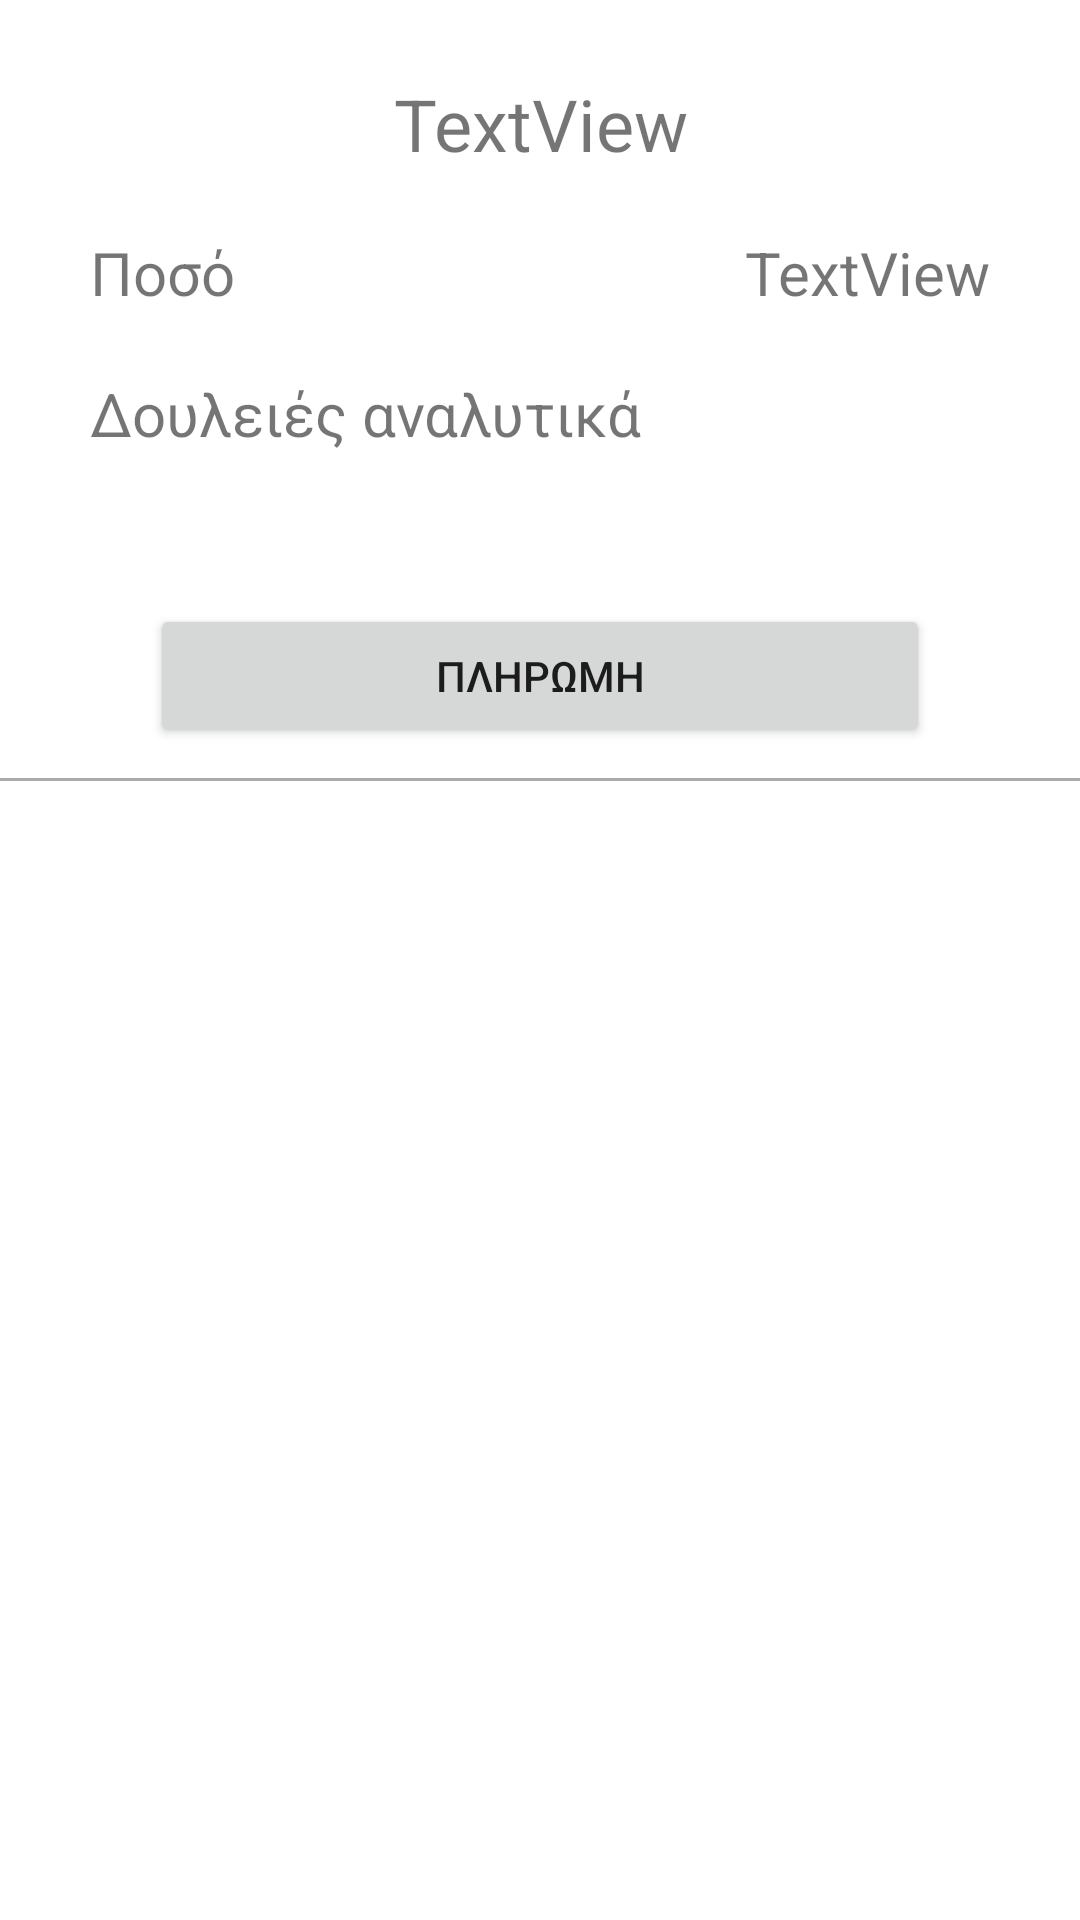

The Android layout XML behind this screen, and the referenced resources:
<!-- AndroidManifest.xml: application theme Theme.Team14 -->
<!-- res/layout/fragment_payment.xml -->
<?xml version="1.0" encoding="utf-8"?>
<FrameLayout xmlns:android="http://schemas.android.com/apk/res/android"
    xmlns:tools="http://schemas.android.com/tools"
    android:layout_width="match_parent"
    android:layout_height="match_parent"
    tools:context=".ui.PaymentFragment">


    <LinearLayout
        android:layout_width="match_parent"
        android:layout_height="wrap_content"
        android:layout_marginTop="25dp"
        android:orientation="vertical">

        <TextView
            android:id="@+id/appointmentLabel"
            android:layout_width="match_parent"
            android:layout_height="wrap_content"
            android:layout_marginBottom="20dp"
            android:gravity="center"
            android:text="TextView"
            android:textSize="24sp" />

        <LinearLayout
            android:layout_width="match_parent"
            android:layout_height="match_parent"
            android:layout_marginBottom="20dp"
            android:orientation="horizontal">

            <TextView
                android:id="@+id/amountLabel"
                android:layout_width="wrap_content"
                android:layout_height="wrap_content"
                android:paddingStart="30dp"
                android:paddingEnd="30dp"
                android:text="@string/amount_label"
                android:textSize="20sp" />

            <TextView
                android:id="@+id/amountCell"
                android:layout_width="0dp"
                android:layout_height="wrap_content"
                android:layout_weight="1"
                android:gravity="end"
                android:paddingStart="30dp"
                android:paddingEnd="30dp"
                android:text="TextView"
                android:textSize="20sp" />
        </LinearLayout>

        <LinearLayout
            android:id="@+id/paymentJobsLayout"
            android:layout_width="match_parent"
            android:layout_height="match_parent"
            android:layout_marginBottom="50dp"
            android:orientation="vertical">

            <TextView
                android:id="@+id/textView6"
                android:layout_width="match_parent"
                android:layout_height="wrap_content"
                android:paddingStart="30dp"
                android:paddingEnd="30dp"
                android:text="@string/payment_jobs_label"
                android:textSize="20sp" />
        </LinearLayout>

        <Button
            android:id="@+id/paymentBtn"
            android:layout_width="match_parent"
            android:layout_height="wrap_content"
            android:layout_marginStart="50dp"
            android:layout_marginEnd="50dp"
            android:text="@string/payment_btn" />

        <View
            android:layout_width="match_parent"
            android:layout_height="1dp"
            android:layout_marginTop="10dp"
            android:layout_marginBottom="10dp"
            android:background="@android:color/darker_gray" />
    </LinearLayout>
</FrameLayout>
<!-- resources referenced by this layout -->
<resources>
  <string name="amount_label">Ποσό</string>
  <string name="payment_btn">ΠΛΗΡΩΜΗ</string>
  <string name="payment_jobs_label">Δουλειές αναλυτικά</string>
  <style name="Theme.Team14" parent="Theme.MaterialComponents.DayNight.DarkActionBar">
          
          <item name="colorPrimary">@color/purple_500</item>
          <item name="colorPrimaryVariant">@color/purple_700</item>
          <item name="colorOnPrimary">@color/white</item>
          
          <item name="colorSecondary">@color/teal_200</item>
          <item name="colorSecondaryVariant">@color/teal_700</item>
          <item name="colorOnSecondary">@color/black</item>
          
          <item name="android:statusBarColor" tools:targetApi="l">?attr/colorPrimaryVariant</item>
          
      </style>
  <!-- not gathered from this repository: default colours our renderer supplied (Android Studio template values) -->
  <color name="purple_500">#FF6200EE</color>
  <color name="purple_700">#FF3700B3</color>
  <color name="teal_200">#FF03DAC5</color>
  <color name="teal_700">#FF018786</color>
  <color name="black">#FF000000</color>
  <color name="white">#FFFFFFFF</color>
</resources>
